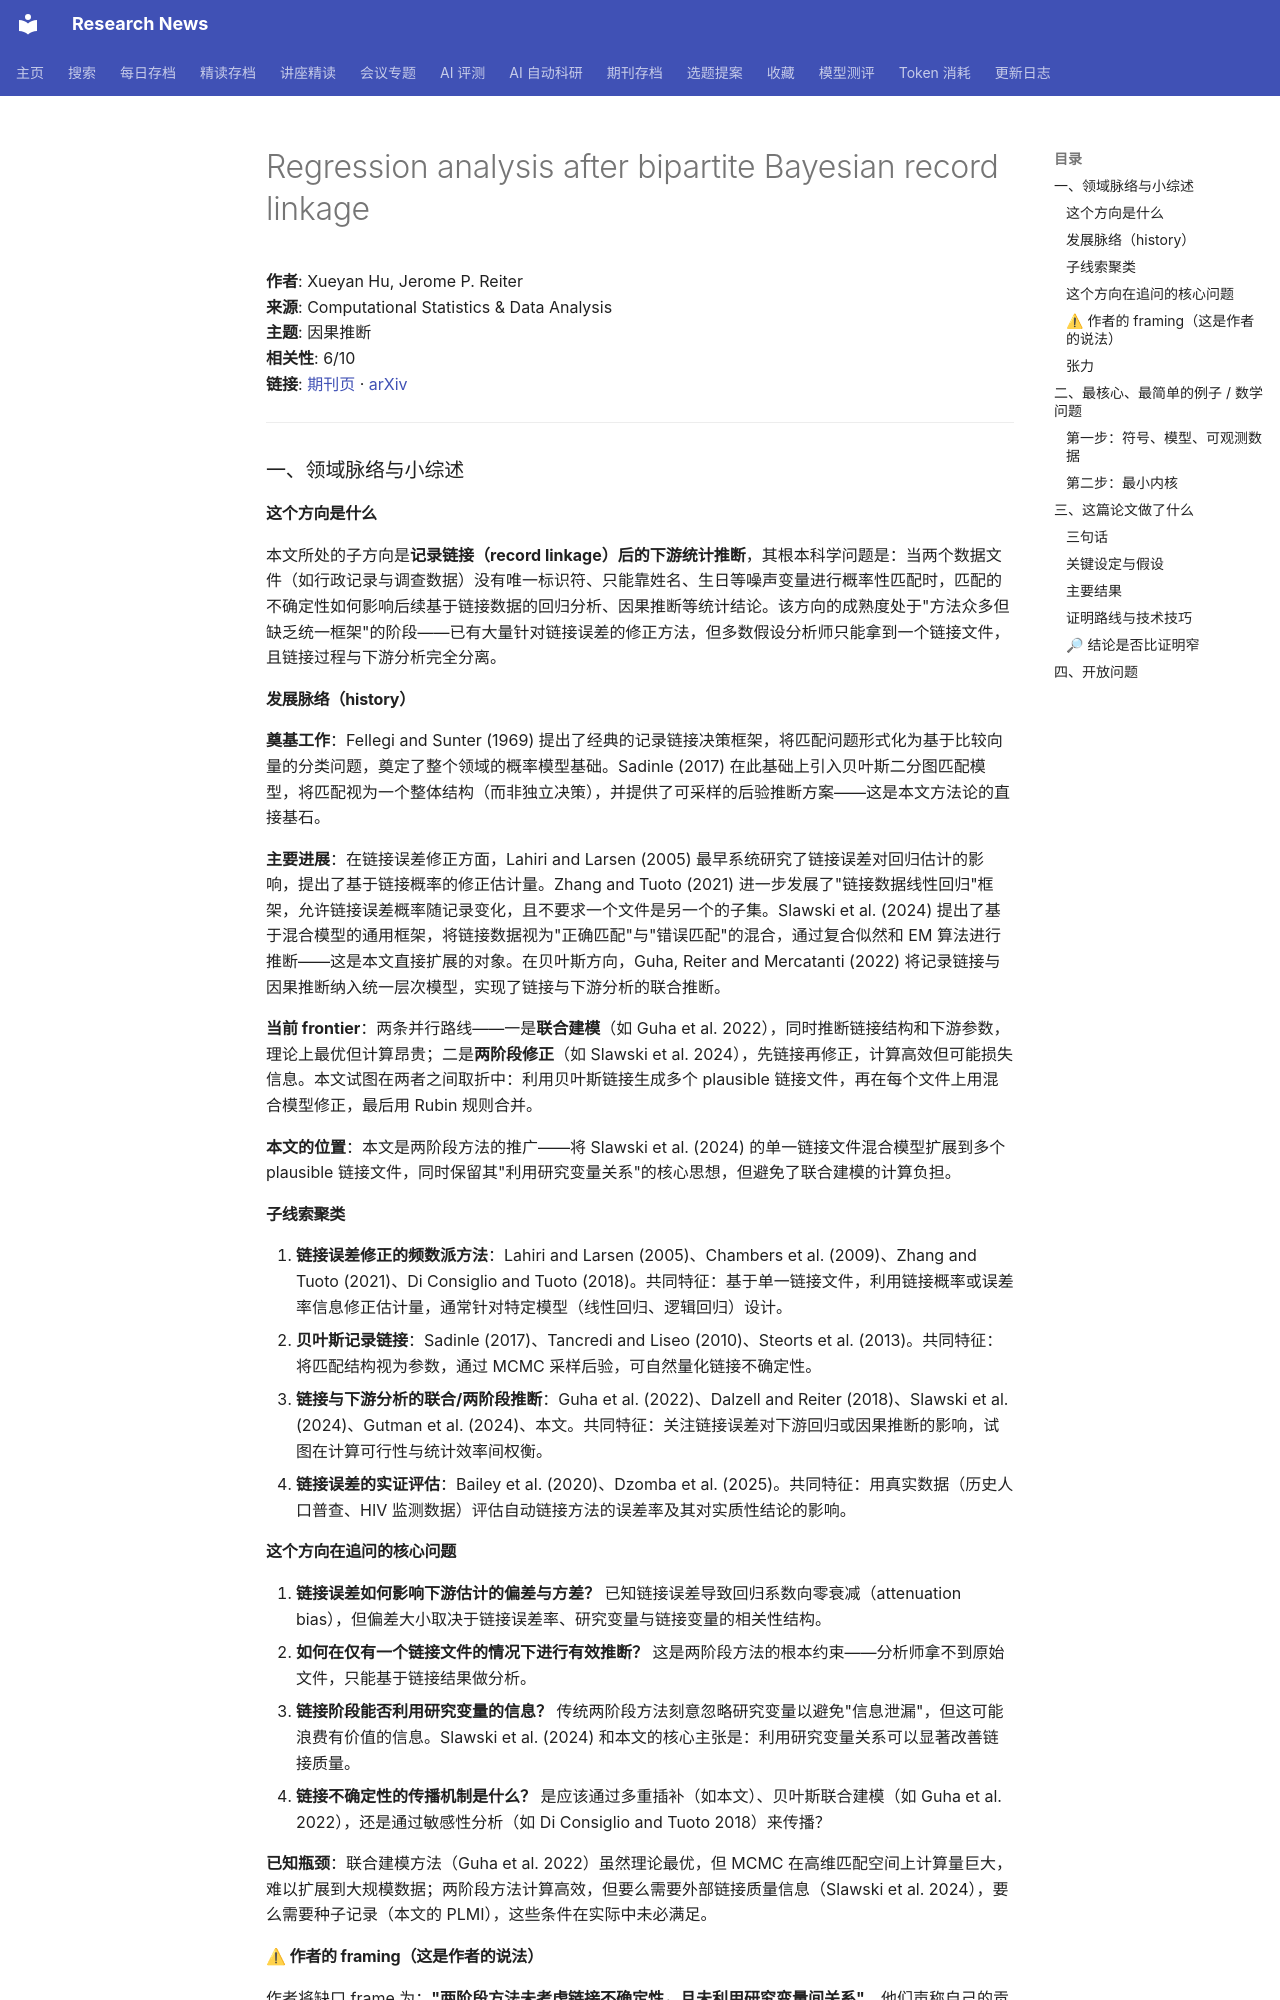

repository: cxy0714/research-news · page: deep_reads/2026-10-13-10.1016_j.csda.2026.108461/index.html · generator: mkdocs

# Regression analysis after bipartite Bayesian record linkage

**作者**: Xueyan Hu, Jerome P. Reiter  
**来源**: Computational Statistics & Data Analysis  
**主题**: 因果推断  
**相关性**: 6/10  
**链接**: [期刊页](https://doi.org/10.1016/j.csda.2026.108461) · [arXiv](https://arxiv.org/abs/2511.12343)

---

### 一、领域脉络与小综述

#### 这个方向是什么

本文所处的子方向是**记录链接（record linkage）后的下游统计推断**，其根本科学问题是：当两个数据文件（如行政记录与调查数据）没有唯一标识符、只能靠姓名、生日等噪声变量进行概率性匹配时，匹配的不确定性如何影响后续基于链接数据的回归分析、因果推断等统计结论。该方向的成熟度处于"方法众多但缺乏统一框架"的阶段——已有大量针对链接误差的修正方法，但多数假设分析师只能拿到一个链接文件，且链接过程与下游分析完全分离。

#### 发展脉络（history）

**奠基工作**：Fellegi and Sunter (1969) 提出了经典的记录链接决策框架，将匹配问题形式化为基于比较向量的分类问题，奠定了整个领域的概率模型基础。Sadinle (2017) 在此基础上引入贝叶斯二分图匹配模型，将匹配视为一个整体结构（而非独立决策），并提供了可采样的后验推断方案——这是本文方法论的直接基石。

**主要进展**：在链接误差修正方面，Lahiri and Larsen (2005) 最早系统研究了链接误差对回归估计的影响，提出了基于链接概率的修正估计量。Zhang and Tuoto (2021) 进一步发展了"链接数据线性回归"框架，允许链接误差概率随记录变化，且不要求一个文件是另一个的子集。Slawski et al. (2024) 提出了基于混合模型的通用框架，将链接数据视为"正确匹配"与"错误匹配"的混合，通过复合似然和 EM 算法进行推断——这是本文直接扩展的对象。在贝叶斯方向，Guha, Reiter and Mercatanti (2022) 将记录链接与因果推断纳入统一层次模型，实现了链接与下游分析的联合推断。

**当前 frontier**：两条并行路线——一是**联合建模**（如 Guha et al. 2022），同时推断链接结构和下游参数，理论上最优但计算昂贵；二是**两阶段修正**（如 Slawski et al. 2024），先链接再修正，计算高效但可能损失信息。本文试图在两者之间取折中：利用贝叶斯链接生成多个 plausible 链接文件，再在每个文件上用混合模型修正，最后用 Rubin 规则合并。

**本文的位置**：本文是两阶段方法的推广——将 Slawski et al. (2024) 的单一链接文件混合模型扩展到多个 plausible 链接文件，同时保留其"利用研究变量关系"的核心思想，但避免了联合建模的计算负担。

#### 子线索聚类

1. **链接误差修正的频数派方法**：Lahiri and Larsen (2005)、Chambers et al. (2009)、Zhang and Tuoto (2021)、Di Consiglio and Tuoto (2018)。共同特征：基于单一链接文件，利用链接概率或误差率信息修正估计量，通常针对特定模型（线性回归、逻辑回归）设计。
2. **贝叶斯记录链接**：Sadinle (2017)、Tancredi and Liseo (2010)、Steorts et al. (2013)。共同特征：将匹配结构视为参数，通过 MCMC 采样后验，可自然量化链接不确定性。
3. **链接与下游分析的联合/两阶段推断**：Guha et al. (2022)、Dalzell and Reiter (2018)、Slawski et al. (2024)、Gutman et al. (2024)、本文。共同特征：关注链接误差对下游回归或因果推断的影响，试图在计算可行性与统计效率间权衡。
4. **链接误差的实证评估**：Bailey et al. (2020)、Dzomba et al. (2025)。共同特征：用真实数据（历史人口普查、HIV 监测数据）评估自动链接方法的误差率及其对实质性结论的影响。

#### 这个方向在追问的核心问题

1. **链接误差如何影响下游估计的偏差与方差？** 已知链接误差导致回归系数向零衰减（attenuation bias），但偏差大小取决于链接误差率、研究变量与链接变量的相关性结构。
2. **如何在仅有一个链接文件的情况下进行有效推断？** 这是两阶段方法的根本约束——分析师拿不到原始文件，只能基于链接结果做分析。
3. **链接阶段能否利用研究变量的信息？** 传统两阶段方法刻意忽略研究变量以避免"信息泄漏"，但这可能浪费有价值的信息。Slawski et al. (2024) 和本文的核心主张是：利用研究变量关系可以显著改善链接质量。
4. **链接不确定性的传播机制是什么？** 是应该通过多重插补（如本文）、贝叶斯联合建模（如 Guha et al. 2022），还是通过敏感性分析（如 Di Consiglio and Tuoto 2018）来传播？

**已知瓶颈**：联合建模方法（Guha et al. 2022）虽然理论最优，但 MCMC 在高维匹配空间上计算量巨大，难以扩展到大规模数据；两阶段方法计算高效，但要么需要外部链接质量信息（Slawski et al. 2024），要么需要种子记录（本文的 PLMI），这些条件在实际中未必满足。
